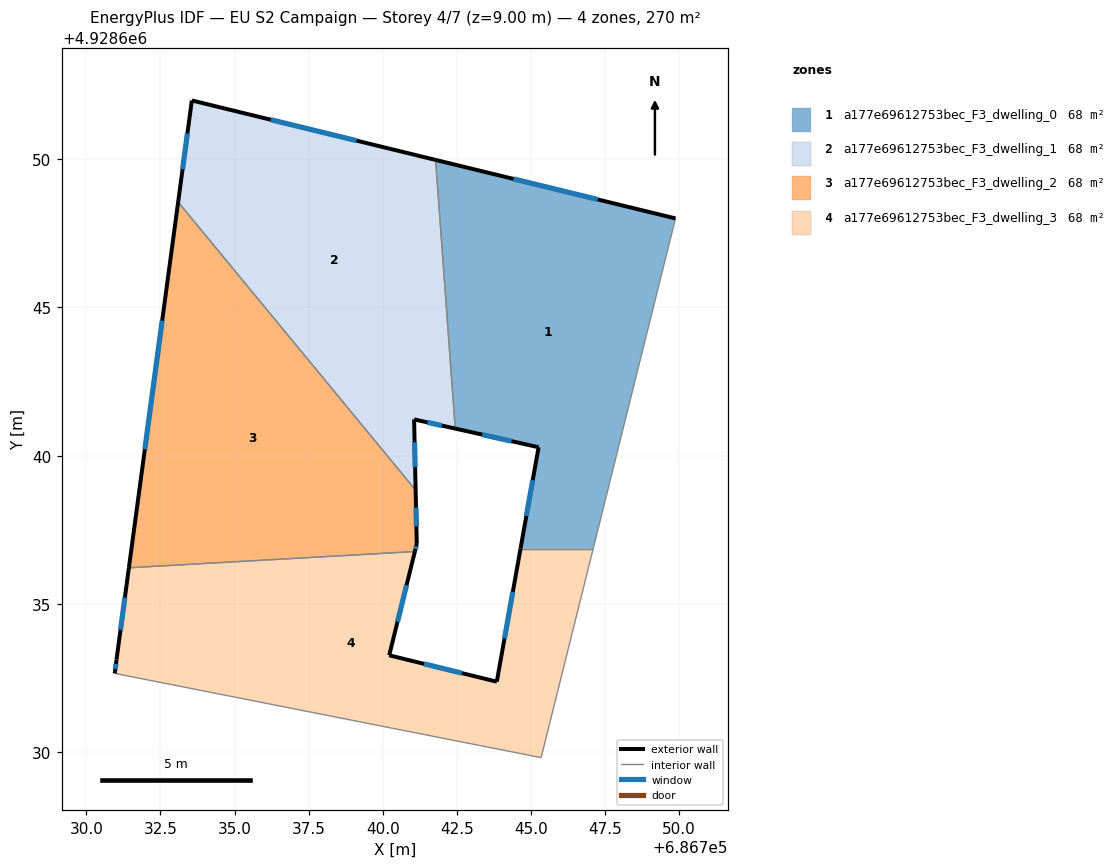
=== STOREY PLAN SPEC (per zone: floor XY polygon, exterior-wall plan segments, windows/doors) ===
zone 1: a177e69612753bec_F3_dwelling_0  (67.6 m²)
  floor: (686747.10, 4928636.86) (686749.88, 4928648.00) (686741.79, 4928649.98) (686742.45, 4928640.91) (686745.26, 4928640.28) (686744.65, 4928636.86)
  exterior wall: (686744.65, 4928636.86) – (686745.26, 4928640.28)  [3.5 m]
    window: (686744.85, 4928637.97) – (686745.06, 4928639.17)  [1.3 m²]
  exterior wall: (686745.26, 4928640.28) – (686742.45, 4928640.91)  [2.9 m]
    window: (686744.35, 4928640.49) – (686743.36, 4928640.71)  [1.1 m²]
  exterior wall: (686741.79, 4928649.98) – (686749.88, 4928648.00)  [8.3 m]
    window: (686744.41, 4928649.34) – (686747.26, 4928648.64)  [3.1 m²]
  interior walls: 3
zone 2: a177e69612753bec_F3_dwelling_1  (67.6 m²)
  floor: (686741.11, 4928638.84) (686741.06, 4928641.22) (686742.45, 4928640.91) (686741.79, 4928649.98) (686733.56, 4928651.98) (686733.10, 4928648.56)
  exterior wall: (686742.45, 4928640.91) – (686741.06, 4928641.22)  [1.4 m]
    window: (686742.00, 4928641.01) – (686741.51, 4928641.12)  [0.5 m²]
  exterior wall: (686741.06, 4928641.22) – (686741.11, 4928638.84)  [2.4 m]
    window: (686741.08, 4928640.45) – (686741.09, 4928639.61)  [0.9 m²]
  exterior wall: (686733.10, 4928648.56) – (686733.56, 4928651.98)  [3.5 m]
    window: (686733.25, 4928649.67) – (686733.41, 4928650.87)  [1.3 m²]
  exterior wall: (686733.56, 4928651.98) – (686741.79, 4928649.98)  [8.5 m]
    window: (686736.23, 4928651.33) – (686739.12, 4928650.63)  [3.1 m²]
  interior walls: 2
zone 3: a177e69612753bec_F3_dwelling_2  (67.6 m²)
  floor: (686741.08, 4928636.76) (686741.15, 4928637.02) (686741.11, 4928638.84) (686733.10, 4928648.56) (686731.44, 4928636.22)
  exterior wall: (686741.11, 4928638.84) – (686741.15, 4928637.02)  [1.8 m]
    window: (686741.12, 4928638.25) – (686741.14, 4928637.61)  [0.7 m²]
  exterior wall: (686741.15, 4928637.02) – (686741.08, 4928636.76)  [0.3 m]
    window: (686741.13, 4928636.94) – (686741.11, 4928636.85)  [0.1 m²]
  exterior wall: (686731.44, 4928636.22) – (686733.10, 4928648.56)  [12.5 m]
    window: (686731.97, 4928640.22) – (686732.56, 4928644.56)  [4.6 m²]
  interior walls: 2
zone 4: a177e69612753bec_F3_dwelling_3  (67.6 m²)
  floor: (686745.34, 4928629.81) (686747.10, 4928636.86) (686744.65, 4928636.86) (686743.85, 4928632.37) (686740.22, 4928633.26) (686741.08, 4928636.76) (686731.44, 4928636.22) (686731.02, 4928633.12) (686730.96, 4928632.65)
  exterior wall: (686741.08, 4928636.76) – (686740.22, 4928633.26)  [3.6 m]
    window: (686740.80, 4928635.63) – (686740.50, 4928634.40)  [1.3 m²]
  exterior wall: (686740.22, 4928633.26) – (686743.85, 4928632.37)  [3.7 m]
    window: (686741.40, 4928632.98) – (686742.67, 4928632.66)  [1.4 m²]
  exterior wall: (686743.85, 4928632.37) – (686744.65, 4928636.86)  [4.6 m]
    window: (686744.11, 4928633.83) – (686744.39, 4928635.41)  [1.7 m²]
  exterior wall: (686730.96, 4928632.65) – (686731.02, 4928633.12)  [0.5 m]
    window: (686730.98, 4928632.81) – (686731.00, 4928632.97)  [0.2 m²]
  exterior wall: (686731.02, 4928633.12) – (686731.44, 4928636.22)  [3.1 m]
    window: (686731.15, 4928634.13) – (686731.30, 4928635.21)  [1.2 m²]
  interior walls: 4

=== DERIVED (storey summary) ===
Building: EU S2 Campaign
Storey: 4 of 7  (floor level z = 9.00 m)
Storey gross floor area: 270.2 m²
Zones on this storey: 4
  - a177e69612753bec_F3_dwelling_0: floor 67.6 m²; exterior wall 14.7 m (44.1 m²); 3 window(s) 5.5 m²; WWR 12.4%
  - a177e69612753bec_F3_dwelling_1: floor 67.6 m²; exterior wall 15.7 m (47.2 m²); 4 window(s) 5.8 m²; WWR 12.4%
  - a177e69612753bec_F3_dwelling_2: floor 67.6 m²; exterior wall 14.5 m (43.6 m²); 3 window(s) 5.4 m²; WWR 12.4%
  - a177e69612753bec_F3_dwelling_3: floor 67.6 m²; exterior wall 15.5 m (46.5 m²); 5 window(s) 5.7 m²; WWR 12.4%
Zone adjacency (shared interzone walls):
  - a177e69612753bec_F3_dwelling_0 ↔ a177e69612753bec_F3_dwelling_1
  - a177e69612753bec_F3_dwelling_0 ↔ a177e69612753bec_F3_dwelling_3
  - a177e69612753bec_F3_dwelling_1 ↔ a177e69612753bec_F3_dwelling_2
  - a177e69612753bec_F3_dwelling_2 ↔ a177e69612753bec_F3_dwelling_3